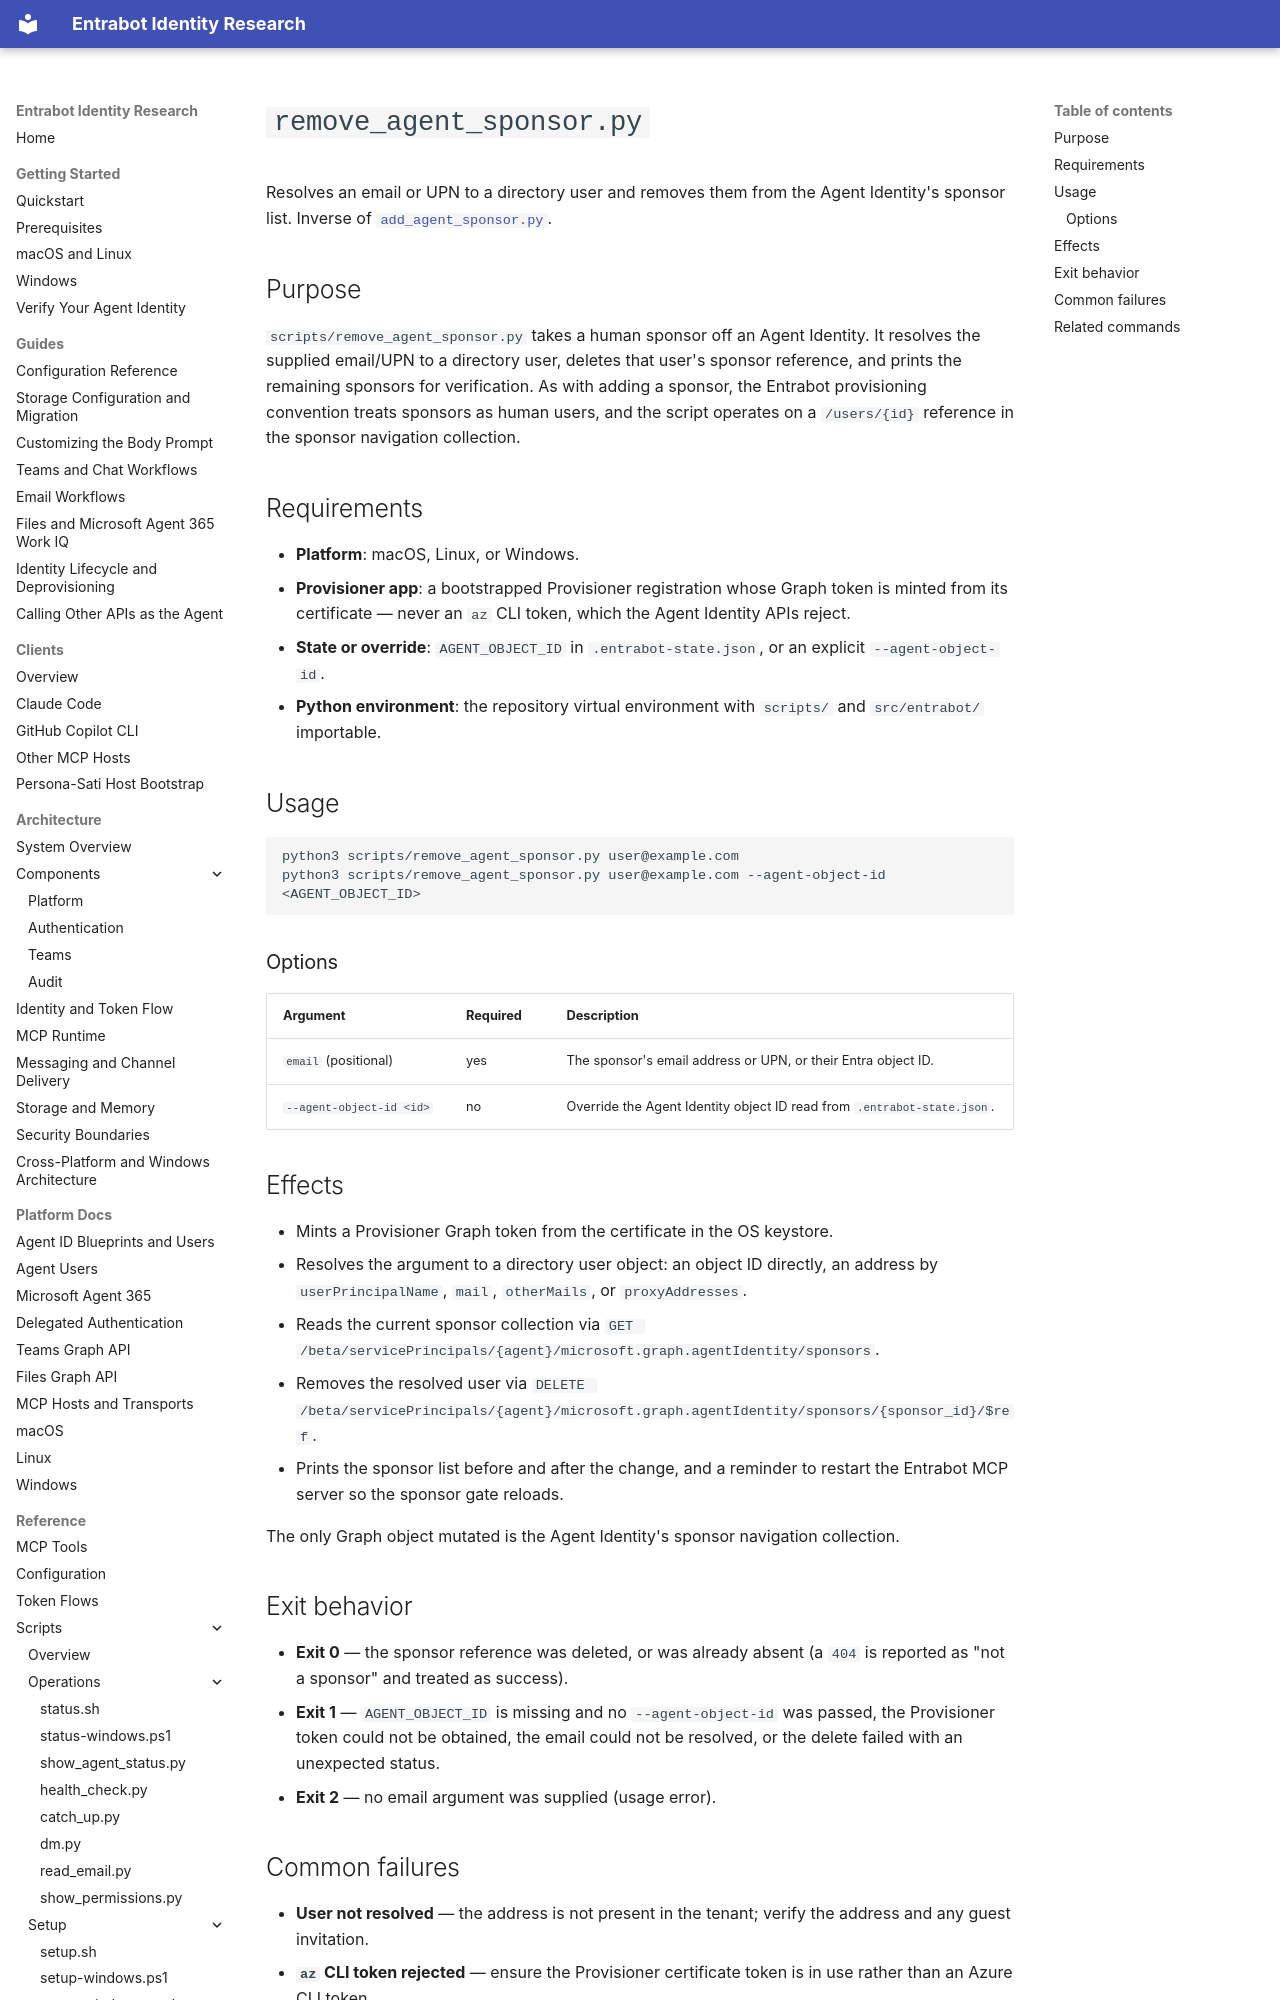

repository: microsoft/entrabot · page: reference/scripts/provisioning/remove-agent-sponsor-py/index.html · generator: mkdocs

# `remove_agent_sponsor.py`

Resolves an email or UPN to a directory user and removes them from the Agent
Identity's sponsor list. Inverse of
[`add_agent_sponsor.py`](add-agent-sponsor-py.md).

## Purpose

`scripts/remove_agent_sponsor.py` takes a human sponsor off an Agent Identity.
It resolves the supplied email/UPN to a directory user, deletes that user's
sponsor reference, and prints the remaining sponsors for verification. As with
adding a sponsor, the Entrabot provisioning convention treats sponsors as human
users, and the script operates on a `/users/{id}` reference in the sponsor
navigation collection.

## Requirements

- **Platform**: macOS, Linux, or Windows.
- **Provisioner app**: a bootstrapped Provisioner registration whose Graph token
  is minted from its certificate — never an `az` CLI token, which the Agent
  Identity APIs reject.
- **State or override**: `AGENT_OBJECT_ID` in `.entrabot-state.json`, or an
  explicit `--agent-object-id`.
- **Python environment**: the repository virtual environment with `scripts/`
  and `src/entrabot/` importable.

## Usage

```bash
python3 scripts/remove_agent_sponsor.py user@example.com
python3 scripts/remove_agent_sponsor.py user@example.com --agent-object-id <AGENT_OBJECT_ID>
```

### Options

| Argument | Required | Description |
| --- | --- | --- |
| `email` (positional) | yes | The sponsor's email address or UPN, or their Entra object ID. |
| `--agent-object-id <id>` | no | Override the Agent Identity object ID read from `.entrabot-state.json`. |
